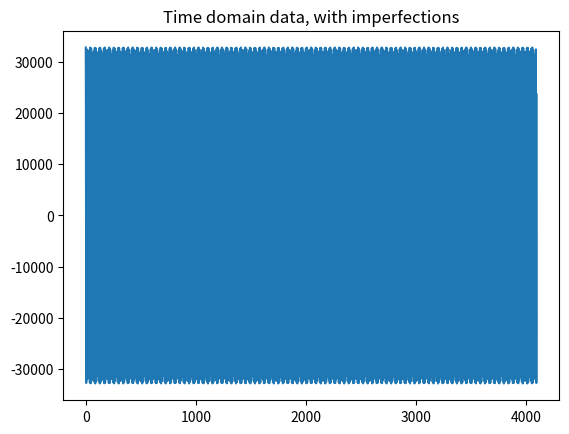
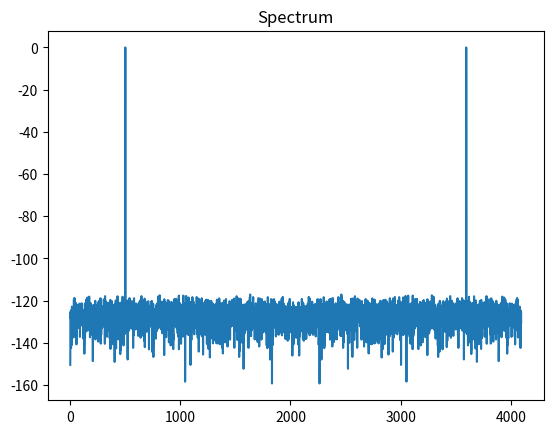

These charts were generated, in order, by the following Python code:
# ---------------------------------------------------------------------------
# Copyright (c) 2015-2019 Analog Devices, Inc. All rights reserved.
# 
# Redistribution and use in source and binary forms, with or without
# modification, are permitted provided that the following conditions are met:
# - Redistributions of source code must retain the above copyright notice,
#   this list of conditions and the following disclaimer.
# - Redistributions in binary form must reproduce the above copyright notice,
#   this list of conditions and the following disclaimer in the documentation
#   and/or other materials provided with the distribution.
# - Modified versions of the software must be conspicuously marked as such.
# - This software is licensed solely and exclusively for use with
#   processors/products manufactured by or for Analog Devices, Inc.
# - This software may not be combined or merged with other code in any manner
#   that would cause the software to become subject to terms and conditions
#    which differ from those listed here.
# - Neither the name of Analog Devices, Inc. nor the names of its contributors
#   may be used to endorse or promote products derived from this software
#   without specific prior written permission.
# - The use of this software may or may not infringe the patent rights of one
#   or more patent holders. This license does not release you from the
#   requirement that you obtain separate licenses from these patent holders
#   to use this software.
# 
# THIS SOFTWARE IS PROVIDED BY ANALOG DEVICES, INC. AND CONTRIBUTORS "AS IS"
# AND ANY EXPRESS OR IMPLIED WARRANTIES, INCLUDING, BUT NOT LIMITED TO,
# NON-INFRINGEMENT, TITLE, MERCHANTABILITY AND FITNESS FOR A PARTICULAR
# PURPOSE ARE DISCLAIMED. IN NO EVENT SHALL ANALOG DEVICES, INC. OR
# CONTRIBUTORS BE LIABLE FOR ANY DIRECT, INDIRECT, INCIDENTAL, SPECIAL,
# EXEMPLARY, PUNITIVE OR CONSEQUENTIAL DAMAGES (INCLUDING, BUT NOT LIMITED TO,
# DAMAGES ARISING OUT OF CLAIMS OF INTELLECTUAL PROPERTY RIGHTS INFRINGEMENT;
# PROCUREMENT OF SUBSTITUTE GOODS OR SERVICES; LOSS OF USE, DATA, OR PROFITS;
# OR BUSINESS INTERRUPTION) HOWEVER CAUSED AND ON ANY THEORY OF LIABILITY,
# WHETHER IN CONTRACT, STRICT LIABILITY, OR TORT (INCLUDING NEGLIGENCE OR
# OTHERWISE) ARISING IN ANY WAY OUT OF THE USE OF THIS SOFTWARE, EVEN IF
# ADVISED OF THE POSSIBILITY OF SUCH DAMAGE.
# 
# 2019-01-10-7CBSD SLA
# -----------------------------------------------------------------------

'''
Welcome to the LinearLabTools simulation of basic FFT operation, SNR calculation
Basically, we're making a vector of num_bins time domain
samples, then corrupting the signal in several "real world" ways:

1) Thermal noise is added to the signal, which is just a random
number with a gaussian distribution. This is often referred to as the
"transition noise" of an ADC, and it can never be smaller than K*T/C where
K is Boltzmann's constant, T is absolute temperature, and C is the size of the
ADC's sample capacitor.

2) Quantization noise is added by simply starting with a signal of amplitude
2^(number of bits), then truncating the decimal portion with the int function

3) Random jitter is added to the sample clock. This is an accurate model of
wideband clock jitter that is spread across seveal Nyquist bands

3) Deterministic jitter is added to the sample clock, representing phase noise
at a particular frequency. This gives an intuitive understanding of the effect
of phase noise as a signal's frequency and amplitude change.

'''

'''############################'''
'''Set up simulation parameters'''
'''############################'''
bits = 16 # ADC resolution (Theoretical!!)
num_bins = 4096 #This is also the number of points in the time record
bin_number = 500 #Bin number of the signal itself. If bin_number is greater
                #than num_bins/2, then the signal will be aliased accordingly.
                # Also, this simulation does not handle non-integer (noncoherent)
                # bin numbers. (Application of windows is a big topic in and of itself.)

thermal_noise = 0.5 #0.00010 # LSB of thermal noise
jitter = 0.0000000000001 #0.000025 # clock jitter, expressed as RMS fraction of a sampling interval

# Now for some phase noise... To illustrate the concept, we're going to introduce
# a single tone of phase noise, rather than a distribution (as is the case in
# "real life".) This IS an accurate representation of a sinusoidal disturbance
# on the clock.
phase_noise_offset = 25 # Offset from carrier in bins
phase_noise_amplitude = 0.0 #.000001 #Amplitude, in fraction of a sample period
'''##############################'''
'''END set up simulation parameters'''
'''##############################'''

# Pull in the good stuff from various libraries...
import numpy as np
from scipy import fft
from matplotlib import pyplot as plt

# declare variables to make code easier to read below
data = np.zeros(num_bins)
freq_domain_signal = np.zeros(num_bins)
freq_domain_noise = np.zeros(num_bins)

signal_level = 2.0**bits # Calculated amplitude in LSB.

#Generate some input data, along with noise
for t in range(num_bins):
    phase_jitter = phase_noise_amplitude * np.cos(2.0 * np.pi * phase_noise_offset* t / num_bins)
    samp_jitter = np.random.normal(0.0, jitter)
    data[t] = signal_level * np.cos(2.0*np.pi*bin_number*(t + samp_jitter + phase_jitter)/num_bins)/2.0 #First the pure signal :)
    data[t] += np.random.normal(0.0, thermal_noise) #Then the thermal noise ;(
    data[t] = np.rint(data[t]) #Finally, round to integer value - equiavalent to quantizing

freq_domain = np.fft.fft(data)/num_bins
freq_domain_magnitude = np.abs(freq_domain)

#Now notch the signal out of the spectrum. We have the advantage here
#that there's only a single bin of signal, and no distortion.
np.copyto(freq_domain_noise, freq_domain_magnitude) #Make a copy
freq_domain_noise[bin_number] = 0 #Zero out positive signal bin
freq_domain_noise[num_bins - bin_number] = 0 # And the negative bin
# Note that we're also zeroing out one bin worth of noise. We're going to assume this is insignificant
# in this simulation, but if you're zeroing out lots of bins with a mask, you might want to fill them in
# with the average noise floor from the bins that aren't zeroed (or some more intelligent estimate.)


#Make another array that just has the signal
freq_domain_signal[bin_number] = freq_domain_magnitude[bin_number]
freq_domain_signal[num_bins - bin_number] = freq_domain_magnitude[num_bins - bin_number]

signal = 0.0 #Start with zero signal, zero noise
noise = 0.0

# Sum the power root-sum-square in each bin. Abs() function finds the power, a resistor dissipating
# power does not care what the phase is!

signal_ss = np.sum(((freq_domain_signal)) ** 2)
noise_ss = np.sum(((freq_domain_noise)) ** 2 )

signal = np.sqrt(signal_ss) / num_bins
noise = np.sqrt(noise_ss) / num_bins

snr_fraction = signal / noise
snr = 20*np.log10(signal / noise)
print ("Signal: " + str(signal))
print ("Noise: " + str(noise))
print ("Fractional signal to noise: " + str(snr_fraction))
print ("SNR: " + str(snr) + "dB")

max_freq_domain_magnitude = max(freq_domain_magnitude)
freq_domain_magnitude_db = 20 * np.log10(freq_domain_magnitude / max_freq_domain_magnitude)

plt.figure(1)
plt.title("Time domain data, with imperfections")
plt.plot(data)
plt.show

plt.figure(2)
plt.title("Spectrum")
plt.plot(freq_domain_magnitude_db)
plt.show

